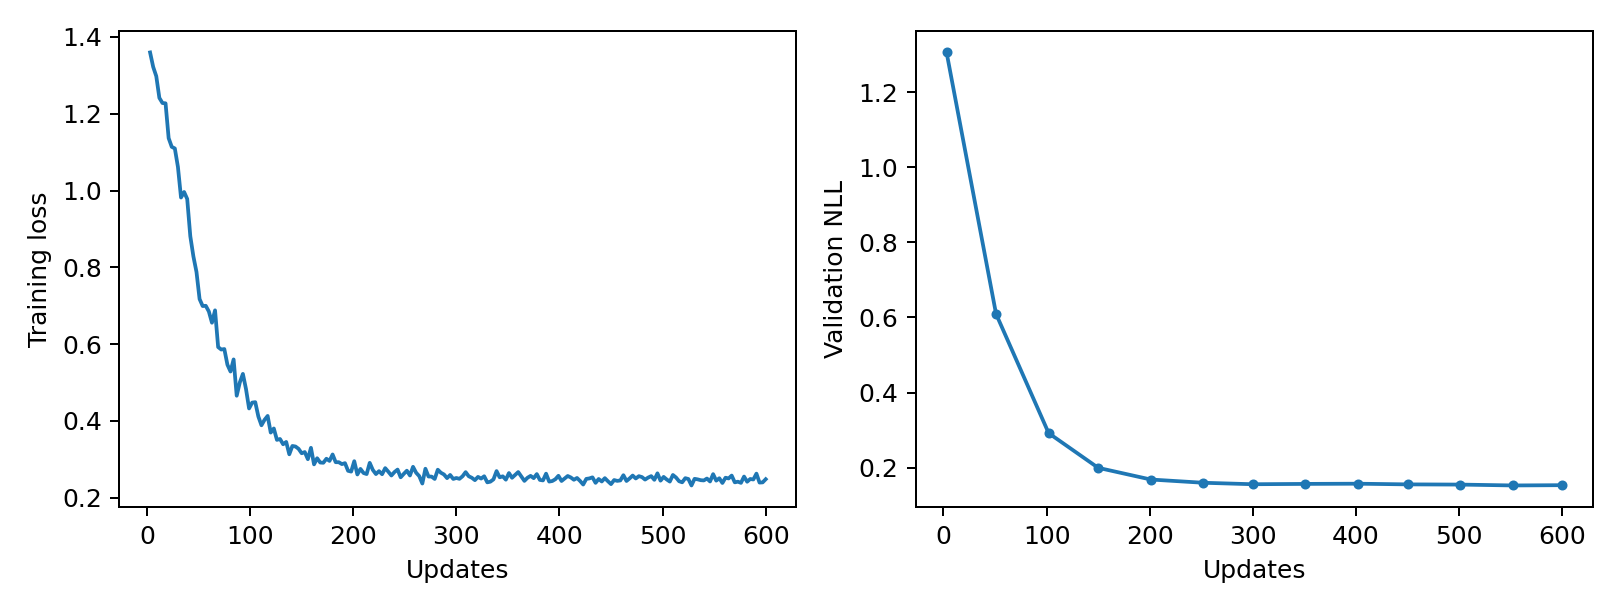

Source data for this figure (header and first rows):
epoch, updates, train_loss, validation_nll, train_seconds, peak_gpu_mib
1, 3, 1.36, 1.306, 0.2325, 1196
2, 6, 1.322, , 0.2316, 1196
3, 9, 1.298, , 0.2325, 1196
4, 12, 1.241, , 0.234, 1196
5, 15, 1.228, , 0.2322, 1196
6, 18, 1.227, , 0.2326, 1196
7, 21, 1.137, , 0.2326, 1196
8, 24, 1.114, , 0.2355, 1196
9, 27, 1.11, , 0.2353, 1196
10, 30, 1.062, , 0.2359, 1196
11, 33, 0.9818, , 0.2365, 1196
12, 36, 0.9962, , 0.2332, 1196
13, 39, 0.9782, , 0.2319, 1196
14, 42, 0.8811, , 0.2319, 1196
15, 45, 0.8285, , 0.231, 1196
16, 48, 0.7879, , 0.2314, 1196
17, 51, 0.7174, 0.6093, 0.2314, 1196
18, 54, 0.6992, , 0.2316, 1196
19, 57, 0.6999, , 0.2326, 1196
20, 60, 0.685, , 0.2318, 1196
21, 63, 0.6558, , 0.2319, 1196
22, 66, 0.6881, , 0.232, 1196
23, 69, 0.5924, , 0.2328, 1196
24, 72, 0.586, , 0.2333, 1196
25, 75, 0.5872, , 0.2362, 1196
26, 78, 0.5464, , 0.2369, 1196
27, 81, 0.5287, , 0.2359, 1196
28, 84, 0.5602, , 0.2361, 1196
29, 87, 0.4656, , 0.2322, 1196
30, 90, 0.5001, , 0.2321, 1196
31, 93, 0.5225, , 0.2324, 1196
32, 96, 0.4833, , 0.2313, 1196
33, 99, 0.4325, , 0.2318, 1196
34, 102, 0.4477, 0.2917, 0.2314, 1196
35, 105, 0.4489, , 0.232, 1196
36, 108, 0.4115, , 0.2325, 1196
37, 111, 0.3887, , 0.2317, 1196
38, 114, 0.4029, , 0.2328, 1196
39, 117, 0.413, , 0.2327, 1196
40, 120, 0.3697, , 0.2322, 1196
41, 123, 0.3803, , 0.2374, 1196
42, 126, 0.3507, , 0.2362, 1196
43, 129, 0.353, , 0.2376, 1196
44, 132, 0.3393, , 0.2339, 1196
45, 135, 0.3453, , 0.2334, 1196
46, 138, 0.3131, , 0.2313, 1196
47, 141, 0.3348, , 0.2314, 1196
48, 144, 0.3334, , 0.2323, 1196
49, 147, 0.3274, , 0.2326, 1196
50, 150, 0.3158, 0.1994, 0.232, 1196
51, 153, 0.3189, , 0.2326, 1196
52, 156, 0.3004, , 0.2315, 1196
53, 159, 0.33, , 0.2314, 1196
54, 162, 0.2869, , 0.2328, 1196
55, 165, 0.3028, , 0.2316, 1196
56, 168, 0.2916, , 0.2322, 1196
57, 171, 0.291, , 0.2348, 1196
58, 174, 0.3015, , 0.2383, 1196
59, 177, 0.2959, , 0.2366, 1196
60, 180, 0.3126, , 0.2374, 1196
... 140 more rows
